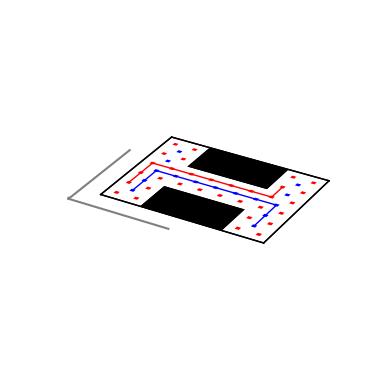

Here is the Python script that generated this plot:
import matplotlib.pylab as plt
import numpy as np

from mpl_toolkits.mplot3d import Axes3D
from mpl_toolkits.mplot3d.art3d import Poly3DCollection
fig = plt.figure()
ax = fig.add_subplot(111, projection='3d')

from mpl_toolkits.mplot3d import proj3d
def orthogonal_proj(zfront, zback):
    a = (zfront+zback)/(zfront-zback)
    b = -2*(zfront*zback)/(zfront-zback)
    # -0.0001 added for numerical stability as suggested in:
    # http://stackoverflow.com/questions/23840756
    return np.array([[1, 0, 0, 0],
                     [0, 1, 0, 0],
                     [0, 0, a, b],
                     [0, 0, -0.0001, zback]])
proj3d.persp_transformation = orthogonal_proj

dz = 0.01

graph1 = {
    'a1': (0, 0),
    'a2': (0, 1),
    'a3': (0, 2),
    'a4': (0, 3),
    'a5': (0, 4),
    'a6': (0, 5),
    'b1': (1, 0),
    'b2': (1, 1),
    'b3': (1, 2),
    'b4': (1, 3),
    'b5': (1, 4),
    'b6': (1, 5),
    'c3': (2, 2),
    'c4': (2, 3),
    'd3': (3, 2),
    'd4': (3, 3),
    'e3': (4, 2),
    'e4': (4, 3),
    'f3': (5, 2),
    'f4': (5, 3),
    'g1': (6, 0),
    'g2': (6, 1),
    'g3': (6, 2),
    'g4': (6, 3),
    'g5': (6, 4),
    'g6': (6, 5),
    'h1': (7, 0),
    'h2': (7, 1),
    'h3': (7, 2),
    'h4': (7, 3),
    'h5': (7, 4),
    'h6': (7, 5),
}

graph2 = {
    'a1': (.5, .5),
    'a2': (.5, 1.5),
    'a3': (.5, 2.5),
    'a4': (.5, 3.5),
    'a5': (.5, 4.5),
    'b3': (1.5, 2.5),
    'c3': (2.5, 2.5),
    'd3': (3.5, 2.5),
    'e3': (4.5, 2.5),
    'f3': (5.5, 2.5),
    'g1': (6.5, .5),
    'g2': (6.5, 1.5),
    'g3': (6.5, 2.5),
    'g4': (6.5, 3.5),
    'g5': (6.5, 4.5),
}

path1 = [
    (0, 1),
    (0, 2),
    (0, 3),
    (1, 3),
    (2, 3),
    (3, 3),
    (4, 3),
    (5, 3),
    (6, 3),
    (6, 4),
    (6, 4),
    (6, 4),
    (6, 4),
    (6, 4),
    (6, 4),
    (6, 4),
    (6, 4),
    (6, 4),
    (6, 4),
]

path2 = [
    (6.5, .5),
    (6.5, .5),
    (6.5, .5),
    (6.5, .5),
    (6.5, .5),
    (6.5, .5),
    (6.5, .5),
    (6.5, .5),
    (6.5, .5),
    (6.5, 1.5),
    (6.5, 2.5),
    (5.5, 2.5),
    (4.5, 2.5),
    (3.5, 2.5),
    (2.5, 2.5),
    (1.5, 2.5),
    (.5, 2.5),
    (.5, 1.5),
    (.5, .5),
]

graphs = [graph1, graph2]
paths = [path1, path2]


def plot_arena(ax, x, y, z):
  # Walls.
  c = 'k'
  ax.plot([-.5 + x, -.5 + x], [-.5 + y, 5.5 + y], [z, z], c=c, lw=1)
  ax.plot([-.5 + x, 7.5 + x], [-.5 + y, -.5 + y], [z, z], c=c, lw=1)
  ax.plot([7.5 + x, -.5 + x], [5.5 + y, 5.5 + y], [z, z], c=c, lw=1)
  ax.plot([7.5 + x, 7.5 + x], [5.5 + y, -.5 + y], [z, z], c=c, lw=1)

  # Obstacles.
  collection = Poly3DCollection([[
      [1.5 + x, -.5 + y, z],
      [1.5 + x, 1.5 + y, z],
      [5.5 + x, 1.5 + y, z],
      [5.5 + x, -.5 + y, z],
  ]])
  collection.set_facecolor(c)
  ax.add_collection3d(collection)

  collection = Poly3DCollection([[
      [1.5 + x, 3.5 + y, z],
      [1.5 + x, 5.5 + y, z],
      [5.5 + x, 5.5 + y, z],
      [5.5 + x, 3.5 + y, z],
  ]])
  collection.set_facecolor(c)
  ax.add_collection3d(collection)

  collection = Poly3DCollection([[
      [-.5 + x, -.5 + y, z - .0001],
      [-.5 + x, 5.5 + y, z - .0001],
      [7.5 + x, 5.5 + y, z - .0001],
      [7.5 + x, -.5 + y, z - .0001],
  ]], alpha=0.)
  collection.set_facecolor('w')
  ax.add_collection3d(collection)


def plot_dot(ax, x, y, z, c='k'):
  d = .1
  ax.add_collection3d(Poly3DCollection([[
      [x - d, y - d, z],
      [x - d, y + d, z],
      [x + d, y + d, z],
      [x + d, y - d, z],
  ]], facecolor=c))


def plot_graph(ax, x, y, z, graph, c='k'):
  for point in graph.values():
    plot_dot(ax, point[0] + x, point[1] + y, z, c)


def plot_robot(ax, robot, z, offset=0, arena=True):
  if arena:
    plot_arena(ax, 9 * offset, 0., z)
  plot_graph(ax, 9 * offset, 0., z, graphs[robot], c=['r', 'b'][robot])


def draw_edges(ax, robot, z1, z2, offset=0):
  graph = graphs[robot]
  c = ['r', 'b'][robot]
  x = 9 * offset
  y = 0
  for node1 in graph.values():
    for node2 in graph.values():
      if node1 == node2:
        continue
      if ((node1[0] in (node2[0] - 1, node2[0] + 1) and node1[1] == node2[1]) or
          (node1[1] in (node2[1] - 1, node2[1] + 1) and node1[0] == node2[0])):
        ax.plot([node1[0] + x, node2[0] + x], [node1[1] + y, node2[1] + y], [z1, z2], c=c, lw=1)


def draw_path(ax, robot, offset=0, volume=False, squeeze=False):
  x = 9 * offset
  y = 0
  dz1 = 0.01 if not squeeze else 0.
  path = paths[robot]
  c = ['r', 'b'][robot]
  for z, ((x1, y1), (x2, y2)) in enumerate(zip(path[:-1], path[1:])):
    ax.plot([x1 + x, x2 + x], [y1 + y, y2 + y], [z * dz1, z * dz1 + dz1], c=c, lw=1)
  if volume:
    a = np.linspace(0., np.pi * 2., 20)
    r = (robot + 1) / 2.
    xs = np.cos(a) * r
    ys = np.sin(a) * r
    for z, (x1, y1) in enumerate(path):
      ax.plot(xs + x + x1, ys + y + y1, [z * dz1] * len(xs), lw=1, c=c, alpha=.5)
    for z, ((x1, y1), (x2, y2)) in enumerate(zip(path[:-1], path[1:])):
      for x3, y3 in zip(xs, ys):
        ax.plot([x1 + x + x3, x2 + x + x3], [y1 + y + y3, y2 + y + y3], [z * dz1, z * dz1 + dz1], c=c, lw=1, alpha=.5)




plot_robot(ax, 0, z=0., offset=0, arena=True)
plot_robot(ax, 1, z=0., offset=0, arena=True)
draw_path(ax, 0, offset=0, squeeze=True)
draw_path(ax, 1, offset=0, squeeze=True)

# plot_robot(ax, 0, z=0., offset=0, arena=True)
# plot_robot(ax, 0, z=dz * 18, offset=0, arena=True)
# plot_robot(ax, 0, z=dz * 9, offset=0, arena=True)
# draw_path(ax, 0, offset=0)

# plot_robot(ax, 1, z=0., offset=1, arena=True)
# plot_robot(ax, 1, z=dz * 18, offset=1, arena=True)
# draw_path(ax, 0, offset=1, volume=True)
# draw_path(ax, 1, offset=1, volume=True)


axis_length = 5
offset = 1.5
ax.plot([-offset, axis_length-offset], [-offset, -offset], [0, 0], 'grey')
ax.plot([-offset, -offset], [-offset, axis_length-offset], [0, 0], 'grey')
ax.plot([-offset, -offset], [-offset, -offset], [0, axis_length * dz], 'grey')
plt.axis('off')
plt.axis('equal')
plt.show()
